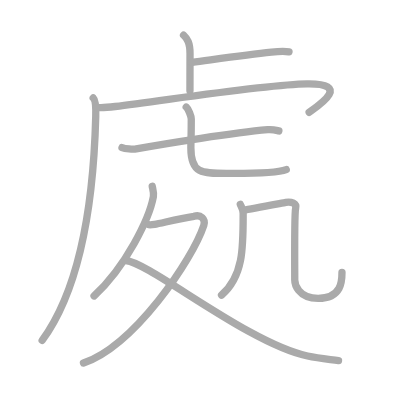
t = 0.00 s
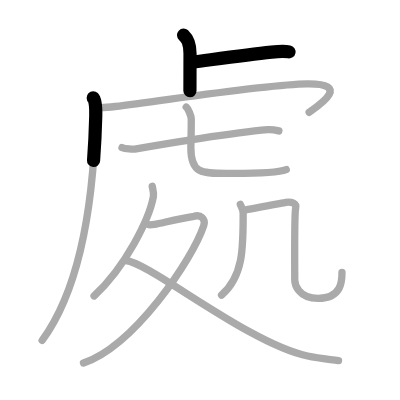
t = 2.25 s
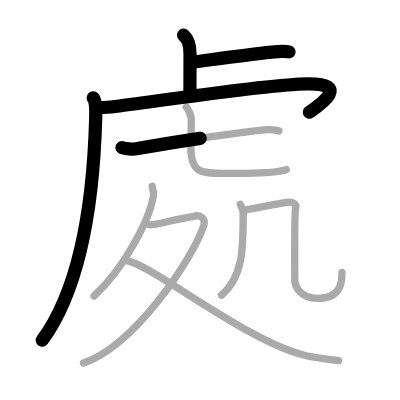
t = 4.50 s
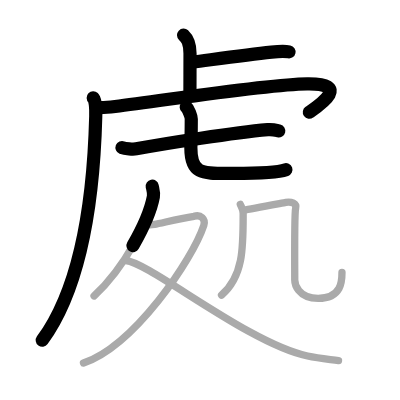
t = 6.50 s
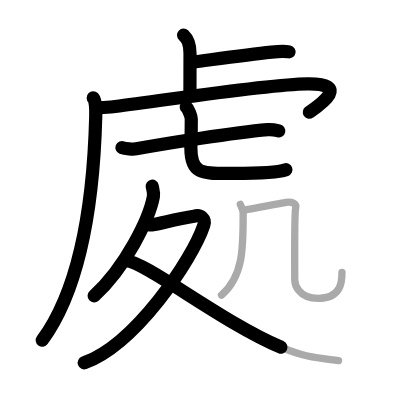
t = 8.75 s
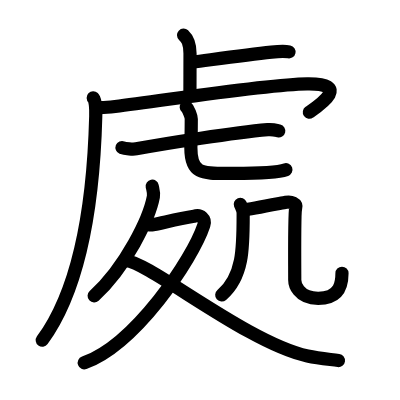
t = 11.00 s

The animated SVG that drew these frames (rendered in a browser with its animation timeline set to each time). Animation: 11 SMIL elements (animate=11); one cycle of 11.00 s.

<?xml version="1.0" standalone="no"?>
<!DOCTYPE svg PUBLIC "-//W3C//DTD SVG 1.1//EN"   "http://www.w3.org/Graphics/SVG/1.1/DTD/svg11.dtd">
<svg width="400px" height="400px"  version="1.1" xmlns="http://www.w3.org/2000/svg">
  <defs>
    <marker id="Triangle" viewBox="0 0 10 10" refX="0" refY="5" markerUnits="strokeWidth" markerWidth="3" style="stroke-opacity:0%;fill:#aaaaaa;" markerHeight="2" orient="auto">
      <path d="M 0 0 L 10 5 L 0 10 z" />
    </marker>
    
    <marker id="Arrow" viewBox="0 0 10 10" refX="5" refY="5" markerUnits="strokeWidth" markerWidth="1.8" style="stroke-opacity:0%;fill:#770000;" markerHeight="2" orient="auto">
      <path d="M 0 4 L 6 4 L 4 1 L 10 5 L 4 9 L 6 6 L 0 6 z" />
        <circle cx="5" cy="5" r="5" />
      </marker>
    
    <marker id="TriangleRed" viewBox="0 0 10 10" refX="0" refY="5" markerUnits="strokeWidth" markerWidth="3" style="stroke-opacity:0%;fill:#CC0000;" markerHeight="2" orient="auto">
      <path d="M 0 0 L 10 5 L 0 10 z" />
    </marker>
    
    <marker id="ArrowRed" viewBox="0 0 10 10" refX="5" refY="5" markerUnits="strokeWidth" markerWidth="1.8" style="stroke-opacity:0%;fill:#CC0000;" markerHeight="2" orient="auto">
      <path d="M 0 4 L 6 4 L 4 1 L 10 5 L 4 9 L 6 6 L 0 6 z" />
        <circle cx="5" cy="5" r="5" />
      </marker>
    
  </defs>
  
  <path style="fill:#ffffff; fill-opacity:100%; fill-rule:evenodd; stroke-width:0;" d="M 0 0 L 400px 0 L 400px 400px L 0 400px L 0 0" />

  <g transform="scale(3.6697247706422 3.6697247706422)">
<path style="fill:none; fill-opacity:0%; fill-rule:evenodd; stroke:#aaaaaa; stroke-opacity:100%; stroke-width: 1.5pt; stroke-linejoin:round; stroke-linecap:round;" d="M50.02 9.58c0.98 0.92 1.76 1.99 1.76 5.02c0 5.9-0.02 5.19-0.02 10.15"></path>
<path style="fill:none; fill-opacity:0%; fill-rule:evenodd; stroke:#aaaaaa; stroke-opacity:100%; stroke-width: 1.5pt; stroke-linejoin:round; stroke-linecap:round;" d="M52.35 16.98c6.74-0.9 14.8-2.07 21.64-2.79c2.25-0.24 3.63-0.29 4.76-0.06"></path>
<path style="fill:none; fill-opacity:0%; fill-rule:evenodd; stroke:#aaaaaa; stroke-opacity:100%; stroke-width: 1.5pt; stroke-linejoin:round; stroke-linecap:round;" d="M25.4 26.68c0.63 0.6 0.75 2.85 0.69 5.02c-0.6 23.05-4.03 46.62-14.6 61.05"></path>
<path style="fill:none; fill-opacity:0%; fill-rule:evenodd; stroke:#aaaaaa; stroke-opacity:100%; stroke-width: 1.5pt; stroke-linejoin:round; stroke-linecap:round;" d="M26.24 29.24c1.16 0.19 3.25 0.01 5.14-0.22C45.75 27.25 72.25 23 83.7 22.84c12.07-0.17 3.55 5.66 0.55 7.78"></path>
<path style="fill:none; fill-opacity:0%; fill-rule:evenodd; stroke:#aaaaaa; stroke-opacity:100%; stroke-width: 1.5pt; stroke-linejoin:round; stroke-linecap:round;" d="M33.25 40.21c0.87 0.35 3.02 0.51 3.88 0.35c8.56-1.57 26.41-4.37 35.82-5.23c1.44-0.13 2.32 0.17 3.04 0.34"></path>
<path style="fill:none; fill-opacity:0%; fill-rule:evenodd; stroke:#aaaaaa; stroke-opacity:100%; stroke-width: 1.5pt; stroke-linejoin:round; stroke-linecap:round;" d="M50.75 29.18c0.59 0.51 1.37 2.53 1.37 3.24c0 5.69-0.11 5.3-0.11 7.84c0 7.55 3.28 6.98 11.74 6.98c3.15 0 11.54 0 14.25-1.02"></path>
<path style="fill:none; fill-opacity:0%; fill-rule:evenodd; stroke:#aaaaaa; stroke-opacity:100%; stroke-width: 1.5pt; stroke-linejoin:round; stroke-linecap:round;" d="M41.48 50.75c0.14 0.77 0.51 1.82 0.32 2.83c-1.11 5.96-7.47 19.05-16.17 27.06"></path>
<path style="fill:none; fill-opacity:0%; fill-rule:evenodd; stroke:#aaaaaa; stroke-opacity:100%; stroke-width: 1.5pt; stroke-linejoin:round; stroke-linecap:round;" d="M40.54 61.23c0.19 0.03 1.02 0 1.58-0.09c1.82-0.28 6.1-1.49 10.75-2.2c1.79-0.6 3.24 0.73 2.67 2.45c-3.12 9.4-18.87 32.71-32.79 37.55"></path>
<path style="fill:none; fill-opacity:0%; fill-rule:evenodd; stroke:#aaaaaa; stroke-opacity:100%; stroke-width: 1.5pt; stroke-linejoin:round; stroke-linecap:round;" d="M34.24 70.98C40.75 71.5 67.5 93.5 83.81 97.02c3.07 0.66 5.66 0.86 8.44 1.23"></path>
<path style="fill:none; fill-opacity:0%; fill-rule:evenodd; stroke:#aaaaaa; stroke-opacity:100%; stroke-width: 1.5pt; stroke-linejoin:round; stroke-linecap:round;" d="M65.48 55.67c0.32 0.79 0.78 1.42 0.78 2.42c0 9.08 0.16 17.15-5.89 22.34"></path>
<path style="fill:none; fill-opacity:0%; fill-rule:evenodd; stroke:#aaaaaa; stroke-opacity:100%; stroke-width: 1.5pt; stroke-linejoin:round; stroke-linecap:round;" d="M66.44 57.26c1.82-0.28 10-1.85 11.45-2.12c1.46-0.27 3.03 0.27 2.67 1.65s-0.24 18.48-0.24 19.48s0.8 5.02 6.38 5.02c6.55 0 6.49-4.97 6.49-7.07"></path>

<path style="fill:none; fill-opacity:0%; fill-rule:evenodd; stroke:#000000; stroke-opacity:100%; stroke-width: 2.7pt; stroke-linejoin:round; stroke-linecap:round;" d="M50.02 9.58c0.98 0.92 1.76 1.99 1.76 5.02c0 5.9-0.02 5.19-0.02 10.15" pathLength="100" stroke-dashoffset="100" stroke-dasharray="100 105"><animate id="dashAnim1" attributeName="stroke-dashoffset" from="100" to="0" dur="1s" calcMode="linear" fill="freeze"/></path>
<path style="fill:none; fill-opacity:0%; fill-rule:evenodd; stroke:#000000; stroke-opacity:100%; stroke-width: 2.7pt; stroke-linejoin:round; stroke-linecap:round;" d="M52.35 16.98c6.74-0.9 14.8-2.07 21.64-2.79c2.25-0.24 3.63-0.29 4.76-0.06" pathLength="100" stroke-dashoffset="100" stroke-dasharray="100 105"><animate id="dashAnim2" attributeName="stroke-dashoffset" from="100" to="0" dur="1s" calcMode="linear" begin="dashAnim1.end" fill="freeze"/></path>
<path style="fill:none; fill-opacity:0%; fill-rule:evenodd; stroke:#000000; stroke-opacity:100%; stroke-width: 2.7pt; stroke-linejoin:round; stroke-linecap:round;" d="M25.4 26.68c0.63 0.6 0.75 2.85 0.69 5.02c-0.6 23.05-4.03 46.62-14.6 61.05" pathLength="100" stroke-dashoffset="100" stroke-dasharray="100 105"><animate id="dashAnim3" attributeName="stroke-dashoffset" from="100" to="0" dur="1s" calcMode="linear" begin="dashAnim2.end" fill="freeze"/></path>
<path style="fill:none; fill-opacity:0%; fill-rule:evenodd; stroke:#000000; stroke-opacity:100%; stroke-width: 2.7pt; stroke-linejoin:round; stroke-linecap:round;" d="M26.24 29.24c1.16 0.19 3.25 0.01 5.14-0.22C45.75 27.25 72.25 23 83.7 22.84c12.07-0.17 3.55 5.66 0.55 7.78" pathLength="100" stroke-dashoffset="100" stroke-dasharray="100 105"><animate id="dashAnim4" attributeName="stroke-dashoffset" from="100" to="0" dur="1s" calcMode="linear" begin="dashAnim3.end" fill="freeze"/></path>
<path style="fill:none; fill-opacity:0%; fill-rule:evenodd; stroke:#000000; stroke-opacity:100%; stroke-width: 2.7pt; stroke-linejoin:round; stroke-linecap:round;" d="M33.25 40.21c0.87 0.35 3.02 0.51 3.88 0.35c8.56-1.57 26.41-4.37 35.82-5.23c1.44-0.13 2.32 0.17 3.04 0.34" pathLength="100" stroke-dashoffset="100" stroke-dasharray="100 105"><animate id="dashAnim5" attributeName="stroke-dashoffset" from="100" to="0" dur="1s" calcMode="linear" begin="dashAnim4.end" fill="freeze"/></path>
<path style="fill:none; fill-opacity:0%; fill-rule:evenodd; stroke:#000000; stroke-opacity:100%; stroke-width: 2.7pt; stroke-linejoin:round; stroke-linecap:round;" d="M50.75 29.18c0.59 0.51 1.37 2.53 1.37 3.24c0 5.69-0.11 5.3-0.11 7.84c0 7.55 3.28 6.98 11.74 6.98c3.15 0 11.54 0 14.25-1.02" pathLength="100" stroke-dashoffset="100" stroke-dasharray="100 105"><animate id="dashAnim6" attributeName="stroke-dashoffset" from="100" to="0" dur="1s" calcMode="linear" begin="dashAnim5.end" fill="freeze"/></path>
<path style="fill:none; fill-opacity:0%; fill-rule:evenodd; stroke:#000000; stroke-opacity:100%; stroke-width: 2.7pt; stroke-linejoin:round; stroke-linecap:round;" d="M41.48 50.75c0.14 0.77 0.51 1.82 0.32 2.83c-1.11 5.96-7.47 19.05-16.17 27.06" pathLength="100" stroke-dashoffset="100" stroke-dasharray="100 105"><animate id="dashAnim7" attributeName="stroke-dashoffset" from="100" to="0" dur="1s" calcMode="linear" begin="dashAnim6.end" fill="freeze"/></path>
<path style="fill:none; fill-opacity:0%; fill-rule:evenodd; stroke:#000000; stroke-opacity:100%; stroke-width: 2.7pt; stroke-linejoin:round; stroke-linecap:round;" d="M40.54 61.23c0.19 0.03 1.02 0 1.58-0.09c1.82-0.28 6.1-1.49 10.75-2.2c1.79-0.6 3.24 0.73 2.67 2.45c-3.12 9.4-18.87 32.71-32.79 37.55" pathLength="100" stroke-dashoffset="100" stroke-dasharray="100 105"><animate id="dashAnim8" attributeName="stroke-dashoffset" from="100" to="0" dur="1s" calcMode="linear" begin="dashAnim7.end" fill="freeze"/></path>
<path style="fill:none; fill-opacity:0%; fill-rule:evenodd; stroke:#000000; stroke-opacity:100%; stroke-width: 2.7pt; stroke-linejoin:round; stroke-linecap:round;" d="M34.24 70.98C40.75 71.5 67.5 93.5 83.81 97.02c3.07 0.66 5.66 0.86 8.44 1.23" pathLength="100" stroke-dashoffset="100" stroke-dasharray="100 105"><animate id="dashAnim9" attributeName="stroke-dashoffset" from="100" to="0" dur="1s" calcMode="linear" begin="dashAnim8.end" fill="freeze"/></path>
<path style="fill:none; fill-opacity:0%; fill-rule:evenodd; stroke:#000000; stroke-opacity:100%; stroke-width: 2.7pt; stroke-linejoin:round; stroke-linecap:round;" d="M65.48 55.67c0.32 0.79 0.78 1.42 0.78 2.42c0 9.08 0.16 17.15-5.89 22.34" pathLength="100" stroke-dashoffset="100" stroke-dasharray="100 105"><animate id="dashAnim10" attributeName="stroke-dashoffset" from="100" to="0" dur="1s" calcMode="linear" begin="dashAnim9.end" fill="freeze"/></path>
<path style="fill:none; fill-opacity:0%; fill-rule:evenodd; stroke:#000000; stroke-opacity:100%; stroke-width: 2.7pt; stroke-linejoin:round; stroke-linecap:round;" d="M66.44 57.26c1.82-0.28 10-1.85 11.45-2.12c1.46-0.27 3.03 0.27 2.67 1.65s-0.24 18.48-0.24 19.48s0.8 5.02 6.38 5.02c6.55 0 6.49-4.97 6.49-7.07" pathLength="100" stroke-dashoffset="100" stroke-dasharray="100 105"><animate id="dashAnim11" attributeName="stroke-dashoffset" from="100" to="0" dur="1s" calcMode="linear" begin="dashAnim10.end" fill="freeze"/></path>

</g>

</svg>  
          
